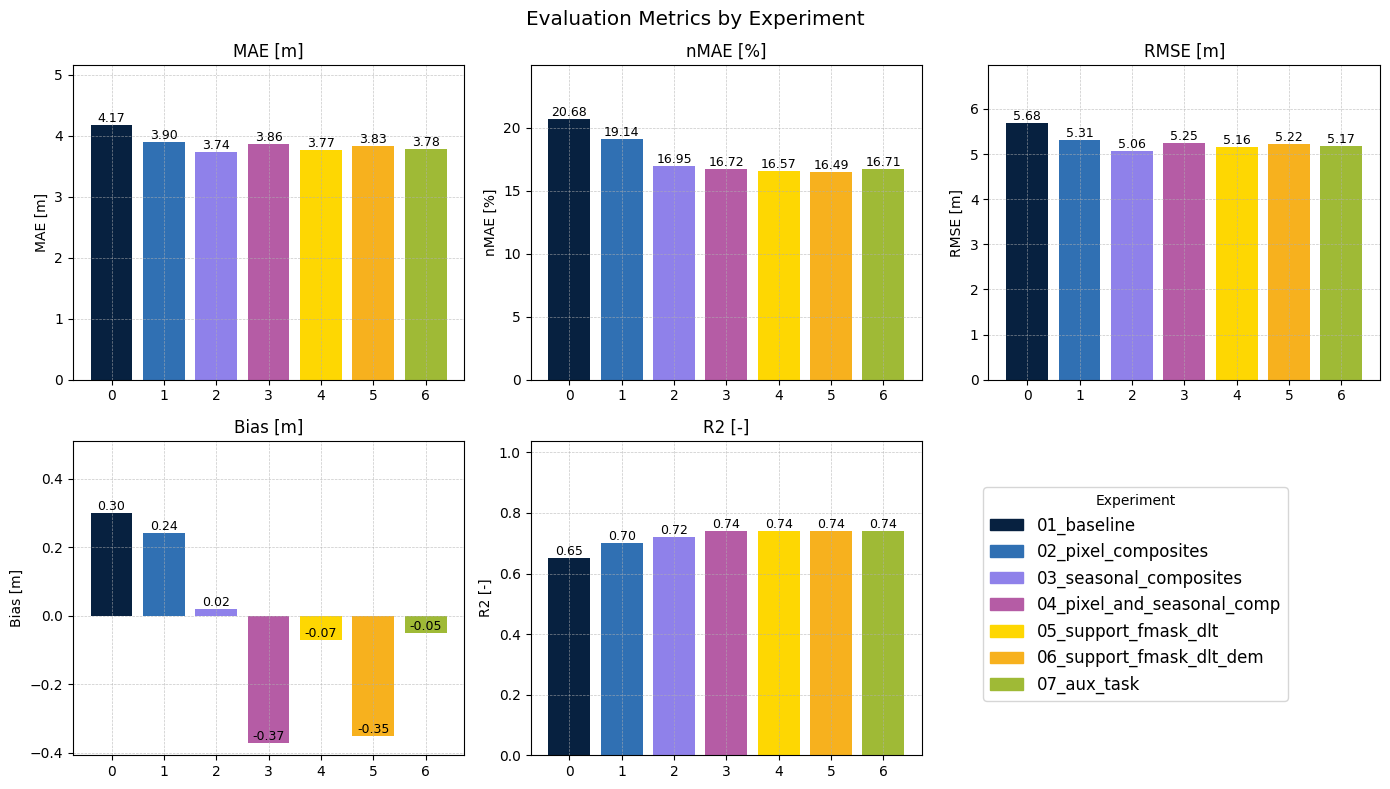

The table this chart was drawn from, first rows:
, 0, 1, 2, 3, 4, 5, 6
Experiment, 01_baseline, 02_pixel_composites, 03_seasonal_composites, 04_pixel_and_seasonal_comp, 05_support_fmask_dlt, 06_support_fmask_dlt_dem, 07_aux_task
MAE [m] (Val), 4.26, 4.0, 3.59, 3.79, 3.7, 3.76, 3.69
MAE [m] (Test), 4.17, 3.9, 3.74, 3.86, 3.77, 3.83, 3.78
nMAE [%] (Val), 20.15, 18.78, 16.02, 16.97, 16.85, 16.79, 16.88
nMAE [%] (Test), 20.68, 19.14, 16.95, 16.72, 16.57, 16.49, 16.71
RMSE [m] (Val), 5.85, 5.46, 4.88, 5.1, 5.01, 5.03, 5.0
RMSE [m] (Test), 5.68, 5.31, 5.06, 5.25, 5.16, 5.22, 5.17
Bias [m] (Val), 0.11, 0.22, 0.07, -0.42, -0.09, -0.37, -0.14
Bias [m] (Test), 0.3, 0.24, 0.02, -0.37, -0.07, -0.35, -0.05
R2 [-] (Val), 0.67, 0.71, 0.77, 0.77, 0.78, 0.78, 0.78
R2 [-] (Test), 0.65, 0.7, 0.72, 0.74, 0.74, 0.74, 0.74
F1 FMASK (Test), , , , , , , 0.9764
F1 DLT (Test), , , , , , , 0.9378
MAE [m] (Val, >5m), 4.37, 4.11, 3.71, 3.95, 3.85, 3.88, 3.83
MAE [m] (Test, >5m), 4.26, 3.98, 3.82, 3.99, 3.9, 3.94, 3.91
RMSE [m] (Val, >5m), 5.9, 5.54, 4.98, 5.24, 5.14, 5.15, 5.13
RMSE [m] (Test, >5m), 5.7, 5.33, 5.12, 5.36, 5.26, 5.32, 5.27
Bias [m] (Val, >5m), -0.12, 0.04, -0.12, -0.68, -0.32, -0.66, -0.37
Bias [m] (Test, >5m), 0.12, 0.07, -0.11, -0.57, -0.23, -0.57, -0.22
R2 [-] (Val, >5m), 0.33, 0.41, 0.46, 0.49, 0.51, 0.51, 0.51
R2 [-] (Test, >5m), 0.36, 0.44, 0.48, 0.45, 0.47, 0.46, 0.47
spectral, {'seasons': ['summer'], 'quantiles': ['Q…, {'seasons': ['summer'], 'quantiles': ['Q…, {'seasons': ['spring', 'summer', 'autumn…, {'seasons': ['spring', 'summer', 'autumn…, {'seasons': ['spring', 'summer', 'autumn…, {'seasons': ['spring', 'summer', 'autumn…, {'seasons': ['spring', 'summer', 'autumn…
aux_inputs, ['FMASK'], ['FMASK'], ['FMASK'], ['FMASK'], ['FMASK', 'DLT'], ['FMASK', 'DLT', 'DEM'], []
strategy, all_in_model, all_in_model, all_in_model, all_in_model, all_in_model, all_in_model, aux_task
outputs, {'canopy_height': {'target': 'CHM_norm',…, {'canopy_height': {'target': 'CHM_norm',…, {'canopy_height': {'target': 'CHM_norm',…, {'canopy_height': {'target': 'CHM_norm',…, {'canopy_height': {'target': 'CHM_norm',…, {'canopy_height': {'target': 'CHM_norm',…, {'canopy_height': {'target': 'CHM_norm',…
exp, 01_baseline, 02_pixel_composites, 03_seasonal_composites, 04_pixel_and_seasonal_comp, 05_support_fmask_dlt, 06_support_fmask_dlt_dem, 07_aux_task
seed, 52, 52, 52, 52, 52, 52, 52
patch_size, 32, 32, 32, 32, 32, 32, 32
num_bands, 15, 15, 15, 15, 15, 15, 15
batch_size, 128, 128, 128, 128, 128, 128, 128
learning_rate, 0.0008, 0.0008, 0.0008, 0.0008, 0.0008, 0.0008, 0.0008
weight_decay, 0.0002, 0.0002, 0.0002, 0.0002, 0.0002, 0.0002, 0.0002
scheduler_type, ReduceLROnPlateau, ReduceLROnPlateau, ReduceLROnPlateau, ReduceLROnPlateau, ReduceLROnPlateau, ReduceLROnPlateau, ReduceLROnPlateau
scheduler_patience, 15, 15, 15, 15, 15, 15, 15
scheduler_factor, 0.5, 0.5, 0.5, 0.5, 0.5, 0.5, 0.5
scheduler_min_lr, 1e-06, 1e-06, 1e-06, 1e-06, 1e-06, 1e-06, 1e-06
early_stopping_patience, 75, 75, 75, 75, 75, 75, 75
epochs, 500, 500, 500, 500, 500, 500, 500
huber_delta, 1.35, 1.35, 1.35, 1.35, 1.35, 1.35, 1.35
device, mps, mps, mps, mps, mps, mps, mps
epochs_ran, , , 405.0, 408.0, 345.0, 461.0, 410.0
